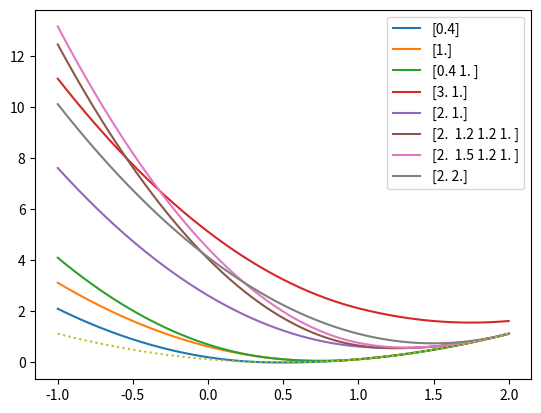

Here is the Python script that generated this plot:
import numpy as np
import matplotlib.pyplot as plt

def solve(eta, qs):
    qs_gtr = qs[qs >= eta]
    ix = np.argsort(qs_gtr)[::-1]
    qs_srt = qs_gtr[ix]

    d = eta
    for k in range(len(qs_srt)):
        if d > qs_srt[k]:
            break
        topk = qs_srt[:k + 1]
        d = (eta + np.sum(topk)) / (k + 2)
    return d


def main():
    eta = .5

    ds = np.linspace(-1, 2, 5000)
    def curve(qs):
        def f(d):
            val = (d - eta) ** 2
            val += np.sum((d - qs[qs >= d]) ** 2)
            return val / 2
        curve = [f(d) for d in ds]
        print("numeric min", ds[np.argmin(curve)])
        print("analytic min", solve(eta, qs))
        print()
        return curve

    qs = np.array([.4])
    plt.plot(ds, curve(qs), label=str(qs))

    qs = np.array([1.0])
    plt.plot(ds, curve(qs), label=str(qs))

    qs = np.array([.4, 1.0])
    plt.plot(ds, curve(qs), label=str(qs))

    qs = np.array([3.0, 1.0])
    plt.plot(ds, curve(qs), label=str(qs))

    qs = np.array([2.0, 1.0])
    plt.plot(ds, curve(qs), label=str(qs))

    qs = np.array([2.0, 1.2, 1.2, 1])
    plt.plot(ds, curve(qs), label=str(qs))

    qs = np.array([2.0, 1.5, 1.2, 1])
    plt.plot(ds, curve(qs), label=str(qs))

    qs = np.array([2.0, 2.0])
    plt.plot(ds, curve(qs), label=str(qs))

    plt.plot(ds, 0.5 * (ds - eta) ** 2, ls=":")
    plt.legend()
    plt.show()


if __name__ == '__main__':
    main()

